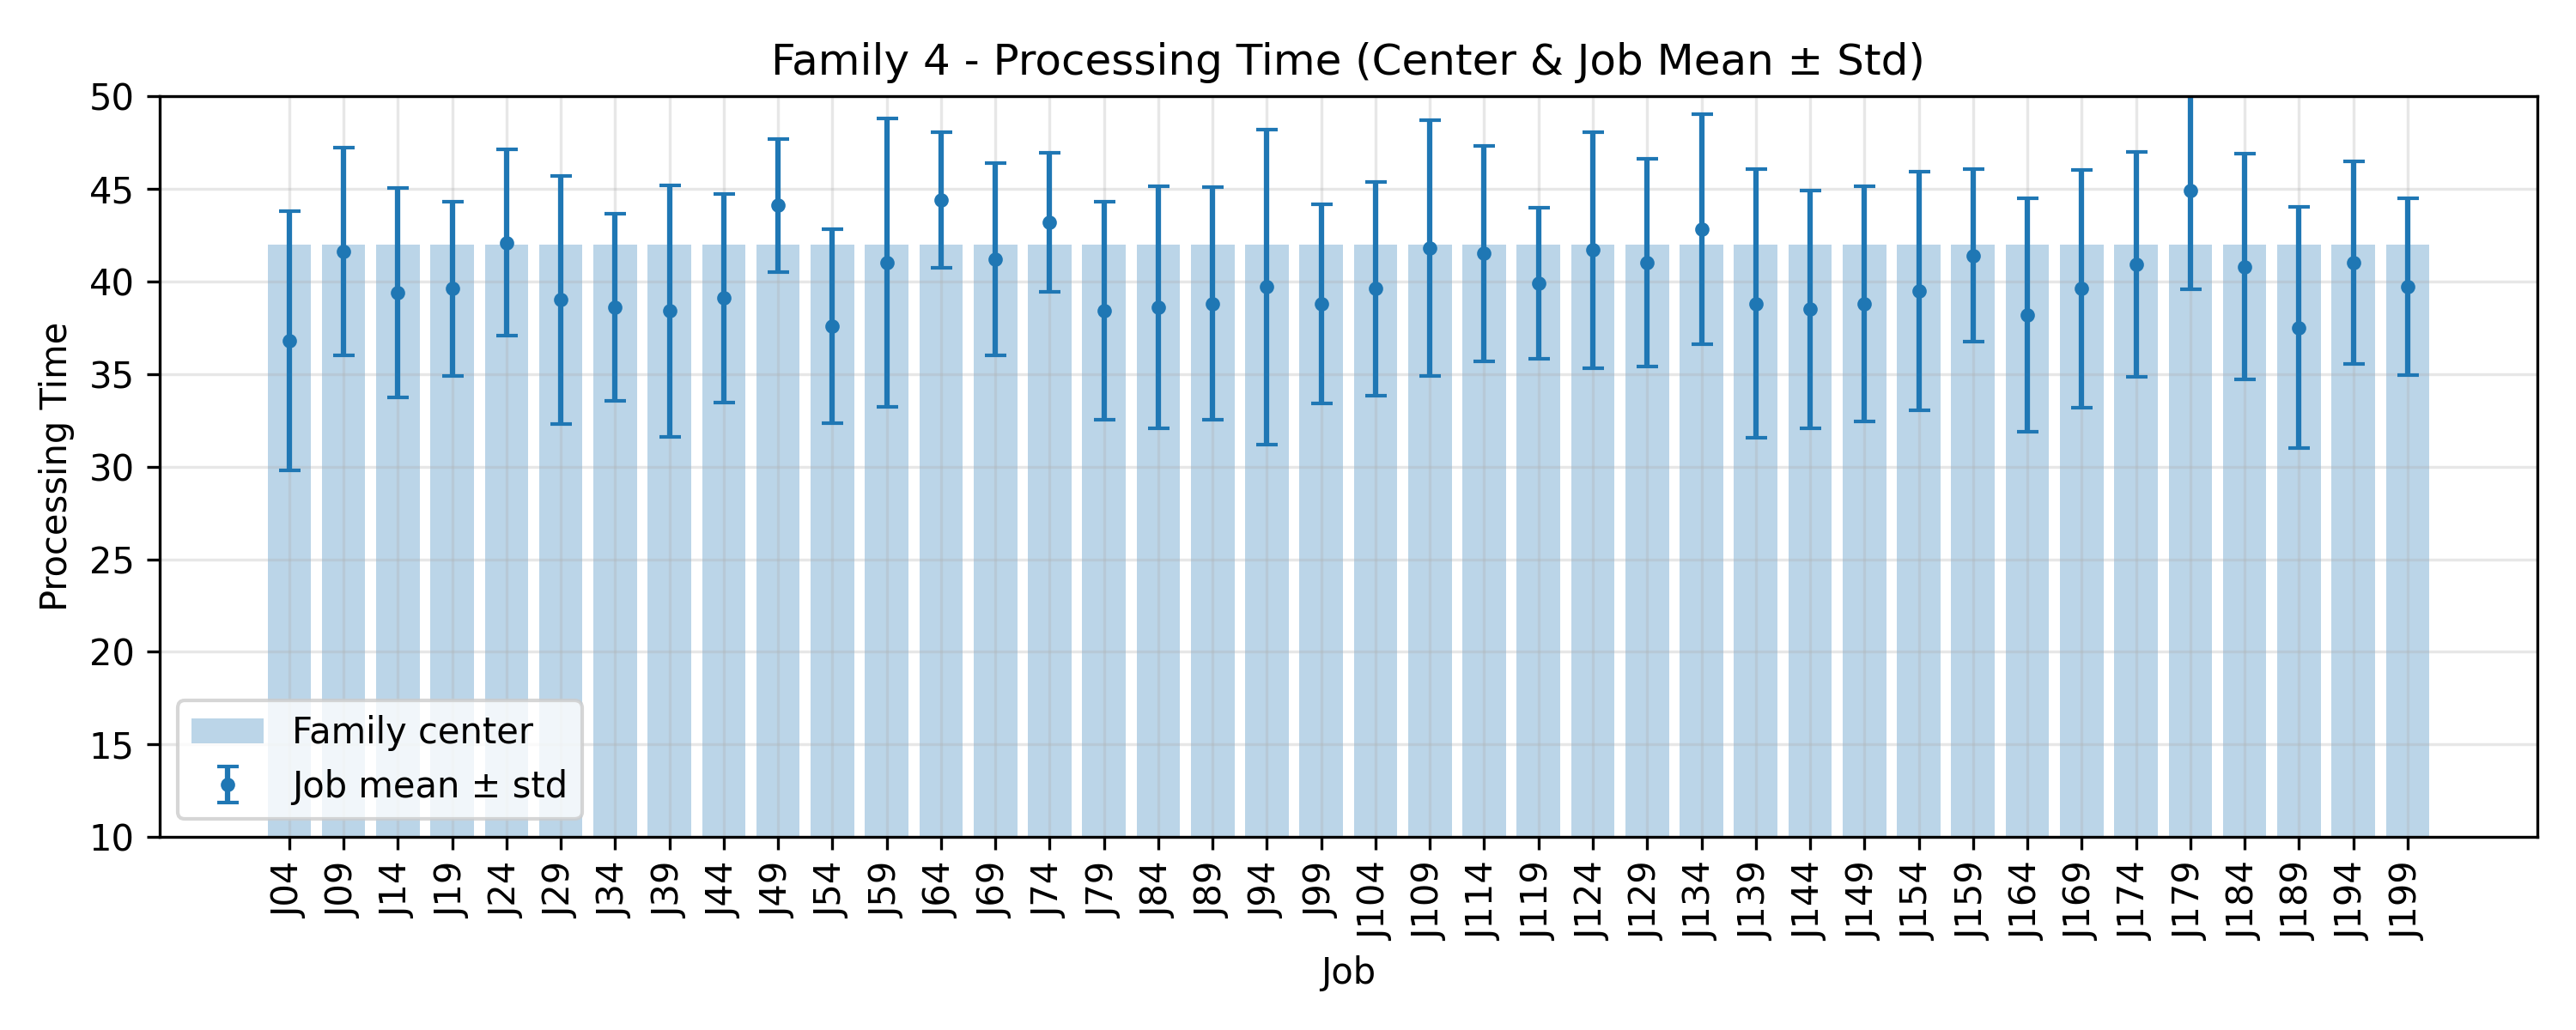

The file beside this chart, header and first rows:
JobIndex, JobCode, MeanProcessingTime, StdProcessingTime, FamilyCenter
4, J04, 36.8, 7.011, 42.0
9, J09, 41.6, 5.607, 42.0
14, J14, 39.4, 5.66, 42.0
19, J19, 39.6, 4.716, 42.0
24, J24, 42.1, 5.029, 42.0
29, J29, 39.0, 6.693, 42.0
34, J34, 38.6, 5.044, 42.0
39, J39, 38.4, 6.785, 42.0
44, J44, 39.1, 5.629, 42.0
49, J49, 44.1, 3.59, 42.0
54, J54, 37.6, 5.238, 42.0
59, J59, 41.0, 7.785, 42.0
64, J64, 44.4, 3.666, 42.0
69, J69, 41.2, 5.192, 42.0
74, J74, 43.2, 3.763, 42.0
79, J79, 38.4, 5.886, 42.0
84, J84, 38.6, 6.515, 42.0
89, J89, 38.8, 6.29, 42.0
94, J94, 39.7, 8.498, 42.0
99, J99, 38.8, 5.381, 42.0
104, J104, 39.6, 5.783, 42.0
109, J109, 41.8, 6.896, 42.0
114, J114, 41.5, 5.801, 42.0
119, J119, 39.9, 4.061, 42.0
124, J124, 41.7, 6.373, 42.0
129, J129, 41.0, 5.604, 42.0
134, J134, 42.8, 6.21, 42.0
139, J139, 38.8, 7.25, 42.0
144, J144, 38.5, 6.423, 42.0
149, J149, 38.8, 6.353, 42.0
154, J154, 39.5, 6.438, 42.0
159, J159, 41.4, 4.652, 42.0
164, J164, 38.2, 6.306, 42.0
169, J169, 39.6, 6.422, 42.0
174, J174, 40.9, 6.074, 42.0
179, J179, 44.9, 5.319, 42.0
184, J184, 40.8, 6.079, 42.0
189, J189, 37.5, 6.515, 42.0
194, J194, 41.0, 5.477, 42.0
199, J199, 39.7, 4.776, 42.0
